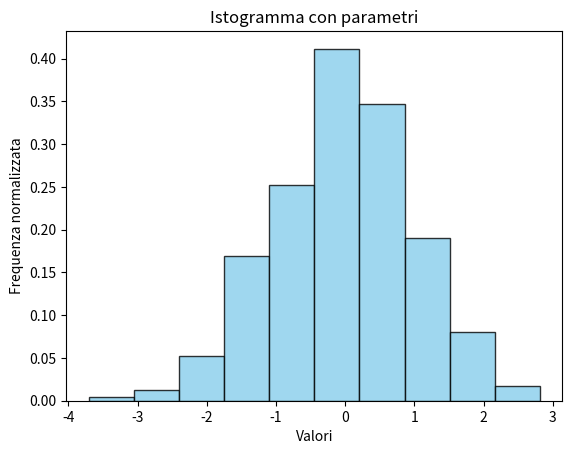

This figure's Python source: (Note: this script raises an exception after producing the figure.)
import matplotlib.pyplot as plt
import numpy as np
import pandas as pd
import os

import sys
import matplotlib
#matplotlib.use('Agg')
plt.figure()
plt.ion()
# Generazione di dati casuali
dati = np.random.randn(1000)

# Creazione dell'istogramma con parametri
plt.hist(dati, bins=10, density=True, color='skyblue', edgecolor='black', alpha=0.8,cumulative=False)

# Personalizzazione del grafico
plt.title('Istogramma con parametri')
plt.xlabel('Valori')
plt.ylabel('Frequenza normalizzata')

# Mostra il grafico
# Percorso di salvataggio
save_path = "./Dataset_DataFrame/Hist.png"

# Assicurati che la cartella esista

os.makedirs(os.path.dirname(save_path), exist_ok=True)
plt.show()
# Salva il grafico (sovrascrive se esiste)
plt.savefig(save_path, dpi=300, bbox_inches='tight')
s=input("premi un tasto x chiudere")
plt.close()  # Chiude la figura per evitare conflitti

print(f"Grafico salvato in: {save_path}")
#Consigli per evitare problemi:
#Usa plt.figure() prima di ogni nuovo grafico.
#Chiudi le figure con plt.close() dopo savefig() per liberare memoria.
#Se vuoi versioni diverse, aggiungi un timestamp o un contatore al nome file:
#Python

#Copia codice
from datetime import datetime
filename = f"Hist_{datetime.now().strftime('%Y%m%d_%H%M%S')}.png"
#plt.savefig(f"./Dataset_DataFrame/{filename}")
#Se vuoi, posso fornirti una funzione Python che salva sempre il grafico con un nome univoco così non rischi mai di sovrascrivere o “non vedere” cambiamenti.
#Vuoi che te la prepari?


#plt.savefig("./Dataset_DataFrame/Hist.png")
# plt.ioff()
#plt.show()

#

# altro esempio
plt.ion()
# Generazione di dati casuali (es. temperature)
dati = np.random.normal(25, 5, 1000) # media 25, deviazione standard 5

# Creazione della figura e degli assi
fig, ax = plt.subplots()

# Creazione dell'istogramma
ax.hist(dati, bins=20, color='skyblue', edgecolor='black')

# Aggiunta dei gradi agli assi
#ax.set_xlabel('Temperatura ($^{\circ}$C)')
ax.set_xlabel("Temperatura (°C)")
ax.set_ylabel('Frequenza')

#plt.ioff()

plt.title('Distribuzione delle Temperature')
plt.show()
# s=input("premi un tasto x chiudere")
plt.savefig("./Dataset_DataFrame/Hist_Temp.png")
#=input("premi un tasto x chiudere")
plt.ion()
# esempio piu complesso
# 1. Dataset di esempio
data = {
    'Città': ['Roma', 'Milano', 'Napoli', 'Torino'],
    'Popolazione': [2.8, 1.4, 0.9, 0.8]
}
df = pd.DataFrame(data)

# 2. Definizione dei colori specifici per ciascuna barra
colori_personalizzati = ['#E63946', '#F1FAEE', '#A8DADC', '#457B9D'] 

# Nota: puoi usare una lista di colori (HEX o nomi) o un colore singolo es. color='darkorange'

# 3. Creazione del grafico (assegniamo il grafico a una variabile 'ax')
ax = df.plot.bar(
    x='Città', 
    y='Popolazione', 
    color=colori_personalizzati, 
    edgecolor='black', # Aggiunge un bordo nero alle barre
    legend=False
)

# 4. Aggiunta delle etichette sopra le barre (Metodo automatico di Matplotlib)
ax.bar_label(ax.containers[0], padding=3, fmt='%.1f')

# 5. Personalizzazione dei testi
plt.title('Popolazione per Città', fontsize=14, fontweight='bold')
plt.ylabel('Milioni di abitanti', fontsize=12)
plt.xlabel('Città', fontsize=12)
plt.xticks(rotation=0) # Mantiene i nomi delle città in orizzontale
plt.tight_layout() # Evita che i testi o i bordi vengano tagliati nel salvataggio

#plt.ioff()

# 6. Salvataggio del grafico come immagine
plt.savefig('./Dataset_DataFrame/grafico_popolazione.png', dpi=300, bbox_inches='tight')

# 7. Mostra il grafico a schermo
plt.show()
# s=input("premi un tasto x chiudere")
#plt.savefig("./Dataset_DataFrame/grafico_popolazione.png")

s=input("premi un tasto x chiudere")
